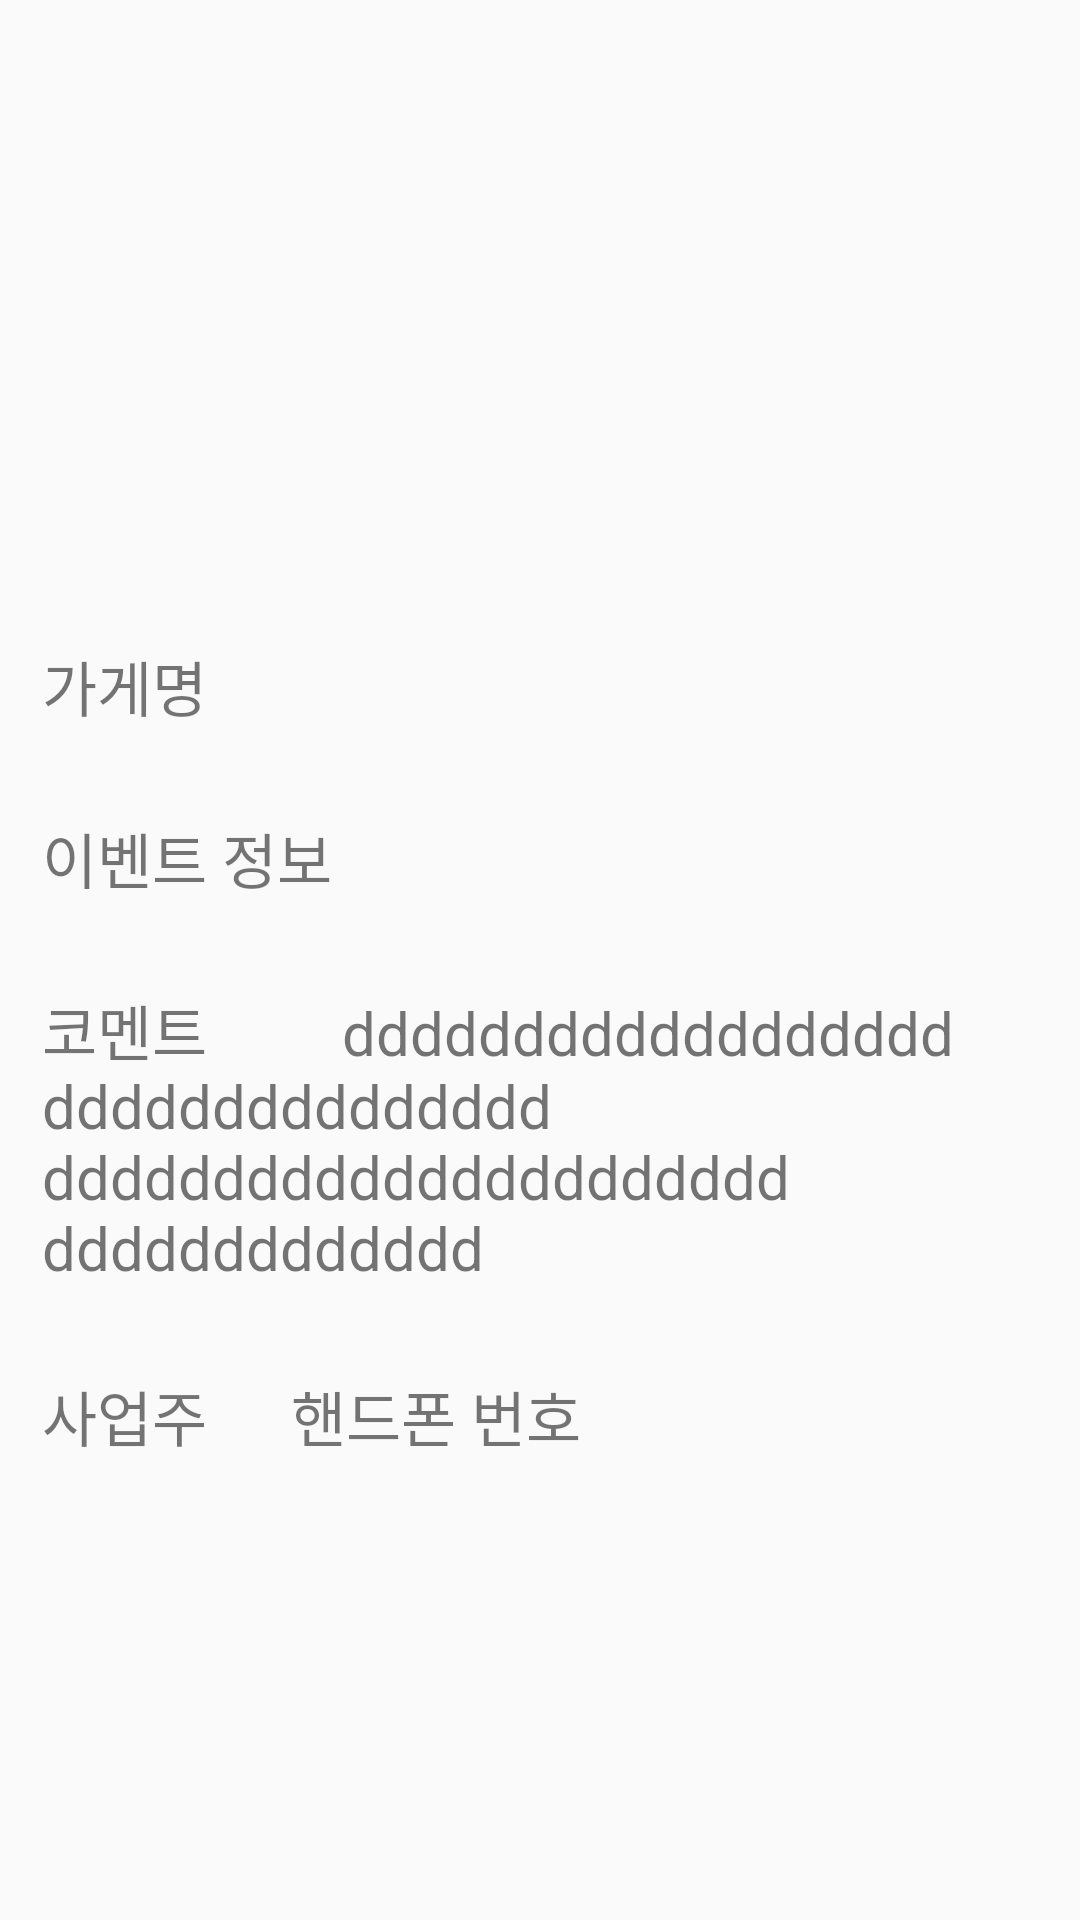

Android layout source for this screen:
<!-- AndroidManifest.xml: application theme AppTheme -->
<!-- res/layout/activity_detail_shop_info.xml -->
<?xml version="1.0" encoding="utf-8"?>
<LinearLayout
    xmlns:android="http://schemas.android.com/apk/res/android"
    xmlns:tools="http://schemas.android.com/tools"
    android:layout_width="match_parent"
    android:layout_height="match_parent"
    android:orientation="vertical"
    tools:context="android.finalproject.bshop.DetailShopInfoActivity">
    
    <ImageView
        android:layout_width="match_parent"
        android:layout_height="200dp"/>

    <TextView
        android:layout_width="match_parent"
        android:layout_height="wrap_content"
        android:text="가게명"
        android:layout_margin="14dp"
        android:textSize="20dp"/>
    <TextView
        android:layout_width="match_parent"
        android:layout_height="wrap_content"
        android:text="이벤트 정보"
        android:layout_margin="14dp"
        android:textSize="20dp"/>
    <TextView
        android:layout_width="match_parent"
        android:layout_height="wrap_content"
        android:text="코멘트
        dddddddddddddddddd
        ddddddddddddddd
        dddddddddddddddddddddd
        ddddddddddddd"
        android:layout_margin="14dp"
        android:textSize="20dp"/>
    <LinearLayout
        android:layout_width="match_parent"
        android:layout_height="wrap_content"
        android:orientation="horizontal">

        <TextView
            android:layout_width="wrap_content"
            android:layout_height="wrap_content"
            android:text="사업주"
            android:layout_margin="14dp"
            android:textSize="20dp"/>
        <TextView
            android:layout_width="wrap_content"
            android:layout_height="wrap_content"
            android:text="핸드폰 번호"
            android:layout_margin="14dp"
            android:textSize="20dp"/>

    </LinearLayout>
</LinearLayout>
<!-- resources referenced by this layout -->
<resources>
  <style name="AppTheme" parent="Theme.AppCompat.Light.NoActionBar">
          
          <item name="colorPrimary">@color/colorPrimary</item>
          <item name="colorPrimaryDark">@color/colorPrimaryDark</item>
          <item name="colorAccent">@color/colorAccent</item>
          <item name="android:navigationBarColor">@android:color/transparent</item>
      </style>
  <color name="colorPrimary">#cddc39</color>
  <color name="colorPrimaryDark">#afb42b</color>
  <color name="colorAccent">#00b8d4</color>
</resources>
